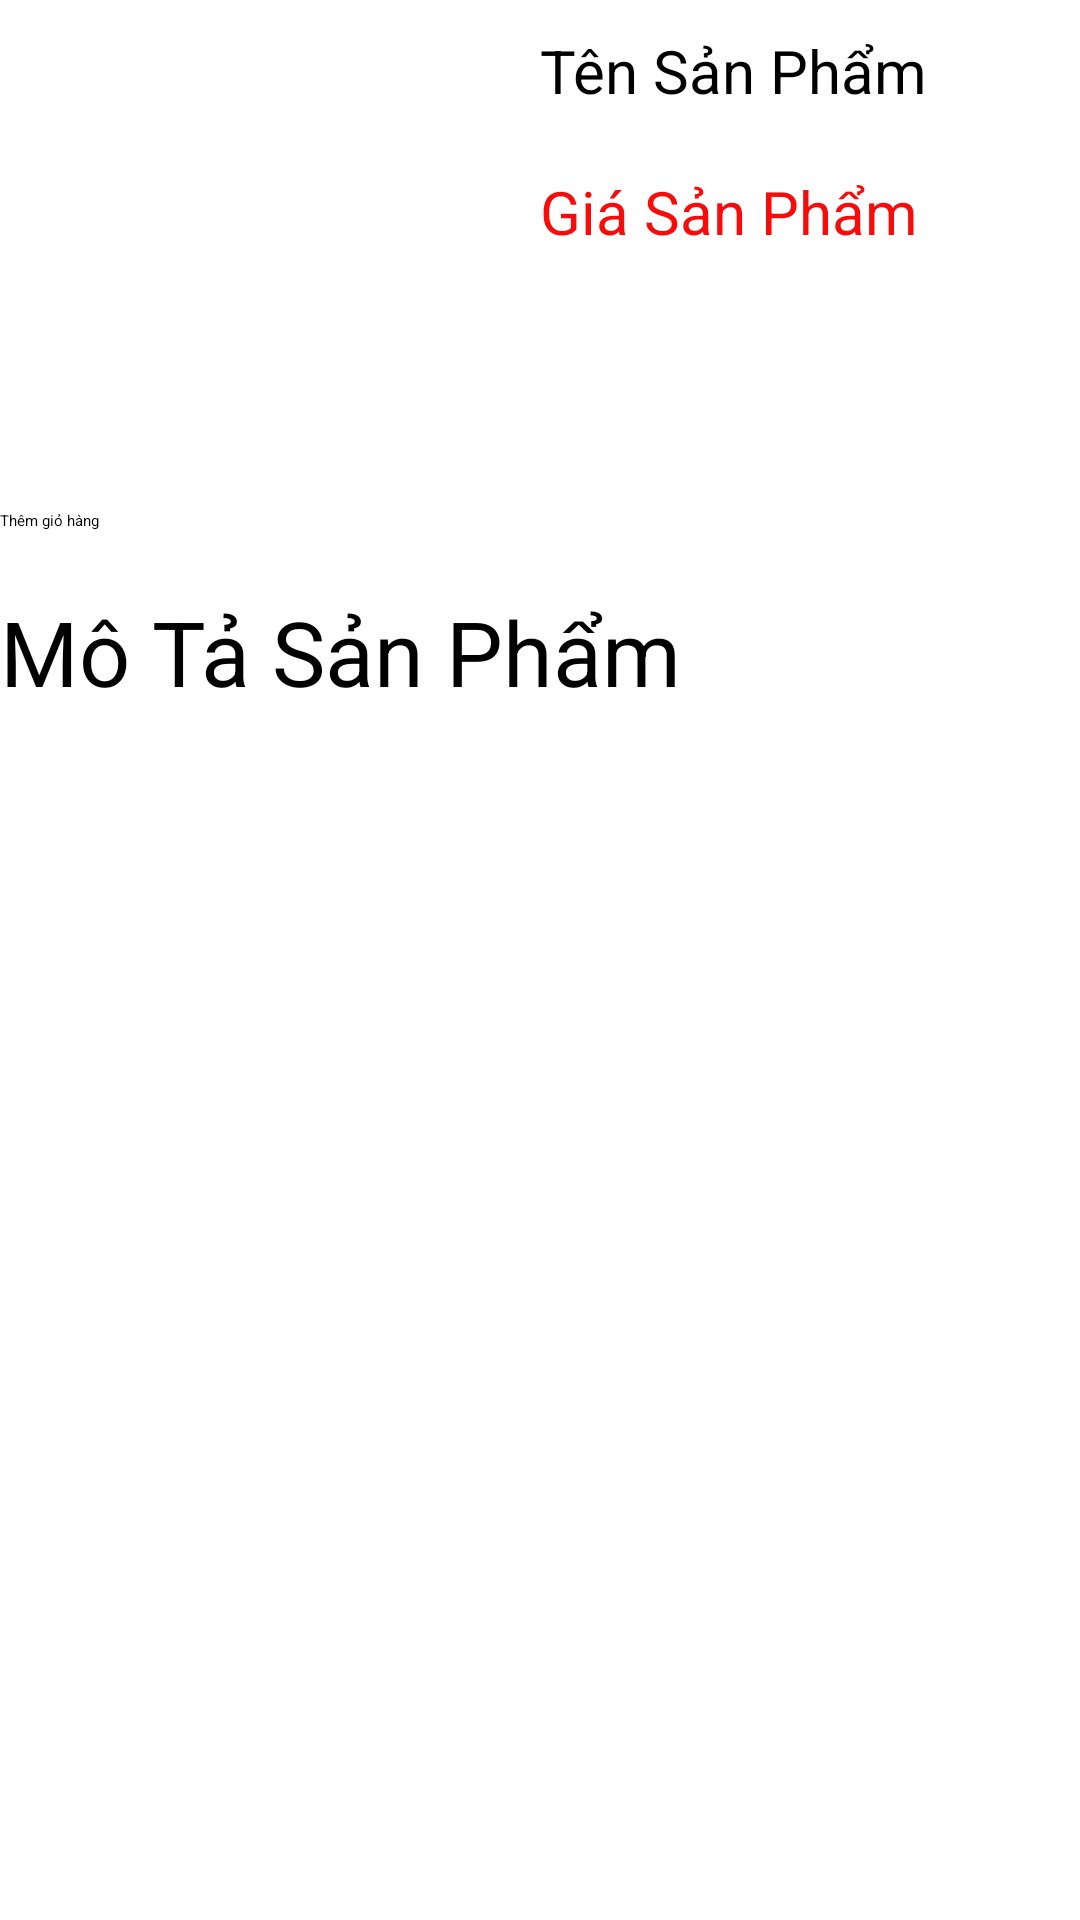

Here is an Android app screen rendered from its layout file. Give the layout XML and the strings, colors and styles it references.
<!-- AndroidManifest.xml: application theme Theme.Duan1 -->
<!-- res/layout/chitiet_sanpham.xml -->
<?xml version="1.0" encoding="utf-8"?>
<LinearLayout xmlns:android="http://schemas.android.com/apk/res/android"
    android:layout_width="match_parent"
    xmlns:app="http://schemas.android.com/apk/res-auto"
    android:orientation="vertical"
    android:layout_height="match_parent">
    <androidx.appcompat.widget.Toolbar
        android:layout_width="match_parent"
        android:layout_height="?attr/actionBarSize"
        android:id="@+id/toolbarchitietsp"
        app:title="Chi tiết sản phẩm"
        android:background="#17AA3D">
    </androidx.appcompat.widget.Toolbar>
    <LinearLayout
        android:layout_width="match_parent"
        android:layout_height="wrap_content"
        android:orientation="horizontal">
        <ImageView
            android:layout_width="150dp"
            android:layout_height="150dp"
            android:src="@drawable/anh1"
            android:id="@+id/imgchitietsp"
            android:layout_margin="10dp"/>
        <LinearLayout
            android:layout_width="match_parent"
            android:layout_height="match_parent"
            android:orientation="vertical">
            <TextView
                android:layout_width="wrap_content"
                android:layout_height="wrap_content"
                android:text="Tên Sản Phẩm"
                android:id="@+id/tvtenchitietsp"
                android:textColor="@color/black"
                android:textSize="20sp"
                android:layout_margin="10dp"/>
            <TextView
                android:layout_width="wrap_content"
                android:layout_height="wrap_content"
                android:id="@+id/tvgiachitietsp"
                android:text="Giá Sản Phẩm"
                android:textColor="#F80B0B"
                android:textSize="20sp"
                android:layout_margin="10dp"/>
            <Spinner
                android:padding="15dp"
                android:layout_margin="3dp"
                android:textAlignment="center"
                android:layout_width="match_parent"
                android:layout_height="wrap_content"
                android:id="@+id/spinerchitiet"
              >

            </Spinner>


        </LinearLayout>

    </LinearLayout>
    <Button

        android:layout_width="match_parent"
        android:layout_height="wrap_content"
        android:text="Thêm giỏ hàng"
        android:id="@+id/btnthemgiohang"
        android:backgroundTint="#00BCD4"/>
    <LinearLayout
        android:layout_width="match_parent"
        android:layout_height="match_parent"
        android:orientation="vertical">
        <TextView
            android:layout_marginTop="20dp"
            android:layout_width="match_parent"
            android:layout_height="wrap_content"
            android:textSize="30sp"
            android:text="Mô Tả Sản Phẩm"
            android:textColor="@color/black"/>
        <ScrollView
            android:layout_width="match_parent"
            android:layout_height="wrap_content">
            <TextView
                android:layout_width="wrap_content"
                android:layout_height="wrap_content"
                android:id="@+id/tvchitietmota"
                android:textSize="20sp"/>
        </ScrollView>
    </LinearLayout>
</LinearLayout>
<!-- resources referenced by this layout -->
<resources>

  <!-- not gathered from this repository: default colours our renderer supplied (Android Studio template values) -->
  <color name="black">#FF000000</color>
</resources>
